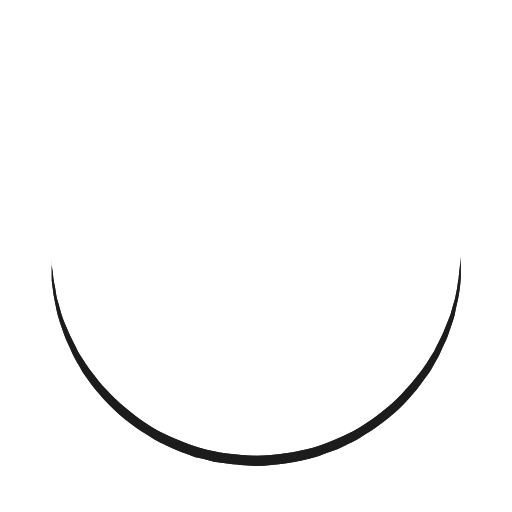
t = 0.00 s
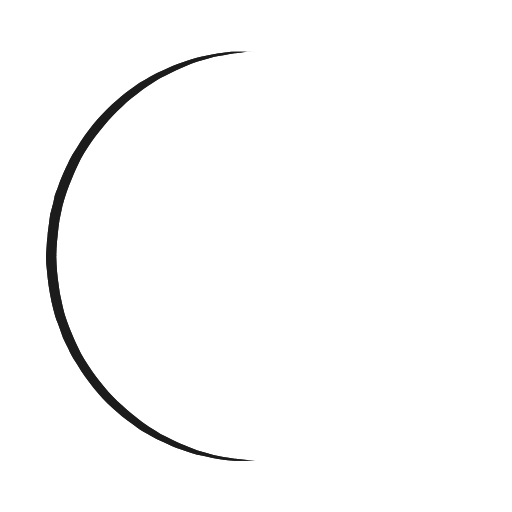
t = 0.13 s
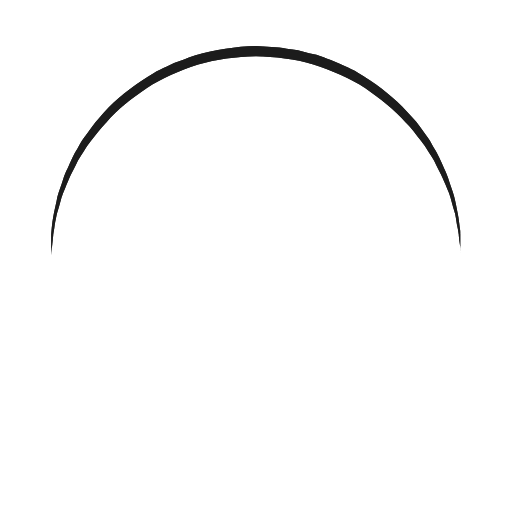
t = 0.25 s
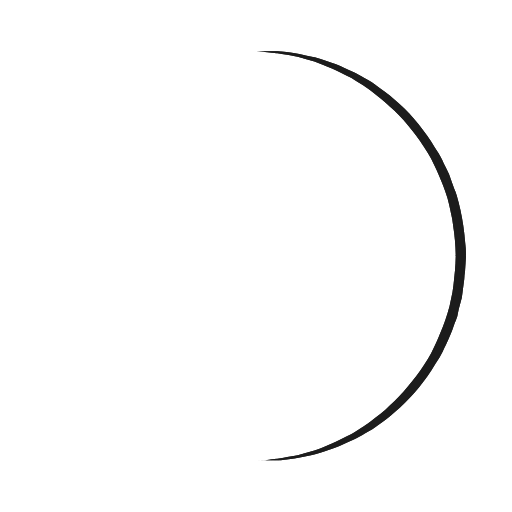
t = 0.38 s

The animated SVG that drew these frames (rendered in a browser with its animation timeline set to each time). Animation: 1 SMIL element (animateTransform=1); one cycle of 0.50 s, repeats indefinitely.

<?xml version="1.0" encoding="utf-8"?><svg width='120px' height='120px' xmlns="http://www.w3.org/2000/svg" viewBox="0 0 100 100" preserveAspectRatio="xMidYMid" class="uil-ring"><rect x="0" y="0" width="100" height="100" fill="none" class="bk"></rect><defs><filter id="uil-ring-shadow" x="-100%" y="-100%" width="300%" height="300%"><feOffset result="offOut" in="SourceGraphic" dx="0" dy="0"></feOffset><feGaussianBlur result="blurOut" in="offOut" stdDeviation="0"></feGaussianBlur><feBlend in="SourceGraphic" in2="blurOut" mode="normal"></feBlend></filter></defs><path d="M10,50c0,0,0,0.5,0.1,1.4c0,0.5,0.1,1,0.2,1.7c0,0.3,0.1,0.7,0.1,1.1c0.1,0.4,0.1,0.8,0.2,1.2c0.2,0.8,0.3,1.8,0.5,2.8 c0.3,1,0.6,2.1,0.9,3.2c0.3,1.1,0.9,2.3,1.4,3.5c0.5,1.2,1.2,2.4,1.8,3.7c0.3,0.6,0.8,1.2,1.2,1.9c0.4,0.6,0.8,1.3,1.3,1.9 c1,1.2,1.9,2.6,3.1,3.7c2.2,2.5,5,4.7,7.9,6.7c3,2,6.5,3.4,10.1,4.6c3.6,1.1,7.5,1.5,11.2,1.6c4-0.1,7.7-0.6,11.3-1.6 c3.6-1.2,7-2.6,10-4.6c3-2,5.8-4.2,7.9-6.7c1.2-1.2,2.1-2.5,3.1-3.7c0.5-0.6,0.9-1.3,1.3-1.9c0.4-0.6,0.8-1.3,1.2-1.9 c0.6-1.3,1.3-2.5,1.8-3.7c0.5-1.2,1-2.4,1.4-3.5c0.3-1.1,0.6-2.2,0.9-3.2c0.2-1,0.4-1.9,0.5-2.8c0.1-0.4,0.1-0.8,0.2-1.2 c0-0.4,0.1-0.7,0.1-1.1c0.1-0.7,0.1-1.2,0.2-1.7C90,50.5,90,50,90,50s0,0.5,0,1.4c0,0.5,0,1,0,1.7c0,0.3,0,0.7,0,1.1 c0,0.4-0.1,0.8-0.1,1.2c-0.1,0.9-0.2,1.8-0.4,2.8c-0.2,1-0.5,2.1-0.7,3.3c-0.3,1.2-0.8,2.4-1.2,3.7c-0.2,0.7-0.5,1.3-0.8,1.9 c-0.3,0.7-0.6,1.3-0.9,2c-0.3,0.7-0.7,1.3-1.1,2c-0.4,0.7-0.7,1.4-1.2,2c-1,1.3-1.9,2.7-3.1,4c-2.2,2.7-5,5-8.1,7.1 c-0.8,0.5-1.6,1-2.4,1.5c-0.8,0.5-1.7,0.9-2.6,1.3L66,87.7l-1.4,0.5c-0.9,0.3-1.8,0.7-2.8,1c-3.8,1.1-7.9,1.7-11.8,1.8L47,90.8 c-1,0-2-0.2-3-0.3l-1.5-0.2l-0.7-0.1L41.1,90c-1-0.3-1.9-0.5-2.9-0.7c-0.9-0.3-1.9-0.7-2.8-1L34,87.7l-1.3-0.6 c-0.9-0.4-1.8-0.8-2.6-1.3c-0.8-0.5-1.6-1-2.4-1.5c-3.1-2.1-5.9-4.5-8.1-7.1c-1.2-1.2-2.1-2.7-3.1-4c-0.5-0.6-0.8-1.4-1.2-2 c-0.4-0.7-0.8-1.3-1.1-2c-0.3-0.7-0.6-1.3-0.9-2c-0.3-0.7-0.6-1.3-0.8-1.9c-0.4-1.3-0.9-2.5-1.2-3.7c-0.3-1.2-0.5-2.3-0.7-3.3 c-0.2-1-0.3-2-0.4-2.8c-0.1-0.4-0.1-0.8-0.1-1.2c0-0.4,0-0.7,0-1.1c0-0.7,0-1.2,0-1.7C10,50.5,10,50,10,50z" fill="#1f1f1f" filter="url(#uil-ring-shadow)"><animateTransform attributeName="transform" type="rotate" from="0 50 50" to="360 50 50" repeatCount="indefinite" dur="0.5s"></animateTransform></path></svg>
